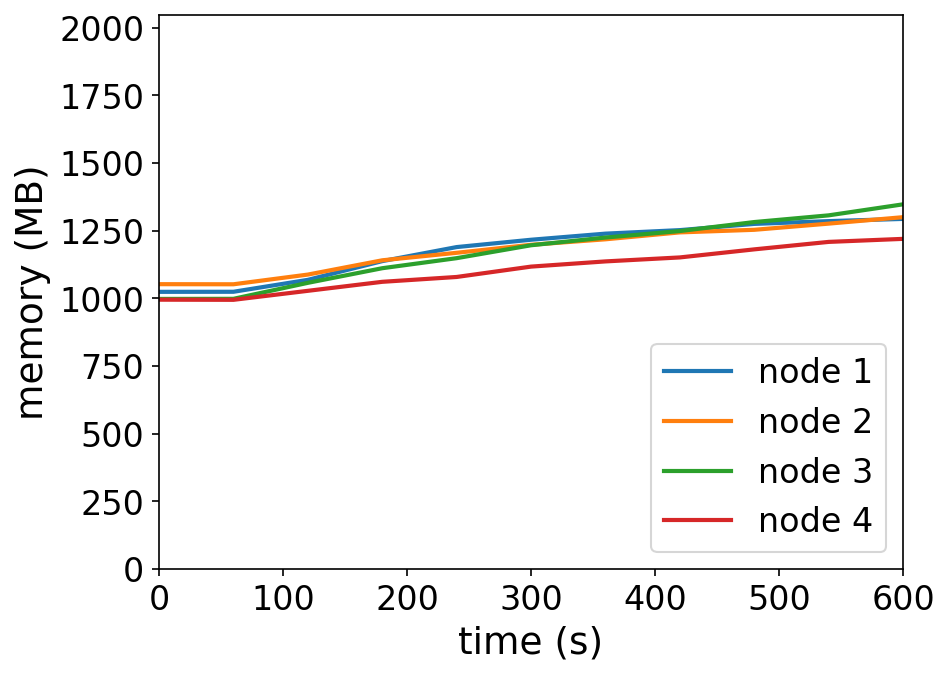

Data behind this chart, as committed beside it:
timestamp, ppgcc-m02_pod_amount, ppgcc-m02_memory, ppgcc-m02_cpu, ppgcc-m03_pod_amount, ppgcc-m03_memory, ppgcc-m03_cpu, ppgcc-m04_pod_amount, ppgcc-m04_memory, ppgcc-m04_cpu, ppgcc-m05_pod_amount, ppgcc-m05_memory, ppgcc-m05_cpu
0, 5, 1048716, 291331794, 5, 1077744, 458121915, 5, 1021936, 301926477, 5, 1019060, 392650215
60, 5, 1048980, 38038094, 5, 1077348, 35592367, 5, 1022332, 33250441, 5, 1018532, 34362839
120, 5, 1094124, 91247225, 5, 1114044, 89206296, 5, 1082788, 124765993, 5, 1052588, 76741196
180, 5, 1164876, 170323567, 5, 1168032, 184552615, 5, 1138096, 295571496, 5, 1086644, 120672903
240, 5, 1218072, 216738367, 5, 1196412, 280139564, 5, 1176112, 424978252, 5, 1104992, 193459160
300, 5, 1245792, 339266160, 5, 1226772, 407561027, 5, 1224952, 532582625, 5, 1144196, 238780724
360, 5, 1268892, 392564787, 5, 1247496, 489932264, 5, 1254124, 676102345, 5, 1163864, 294072169
420, 5, 1282224, 446381999, 5, 1273632, 588923203, 5, 1278676, 818503591, 5, 1178912, 358312742
480, 5, 1305720, 571742622, 5, 1283400, 558598627, 5, 1312732, 942277247, 5, 1209404, 475559859
540, 5, 1316280, 549004376, 5, 1306764, 707242274, 5, 1338076, 1043682783, 5, 1237652, 552927125
600, 5, 1324596, 609723968, 5, 1331184, 824210813, 5, 1379788, 1156770908, 5, 1249136, 576424251
